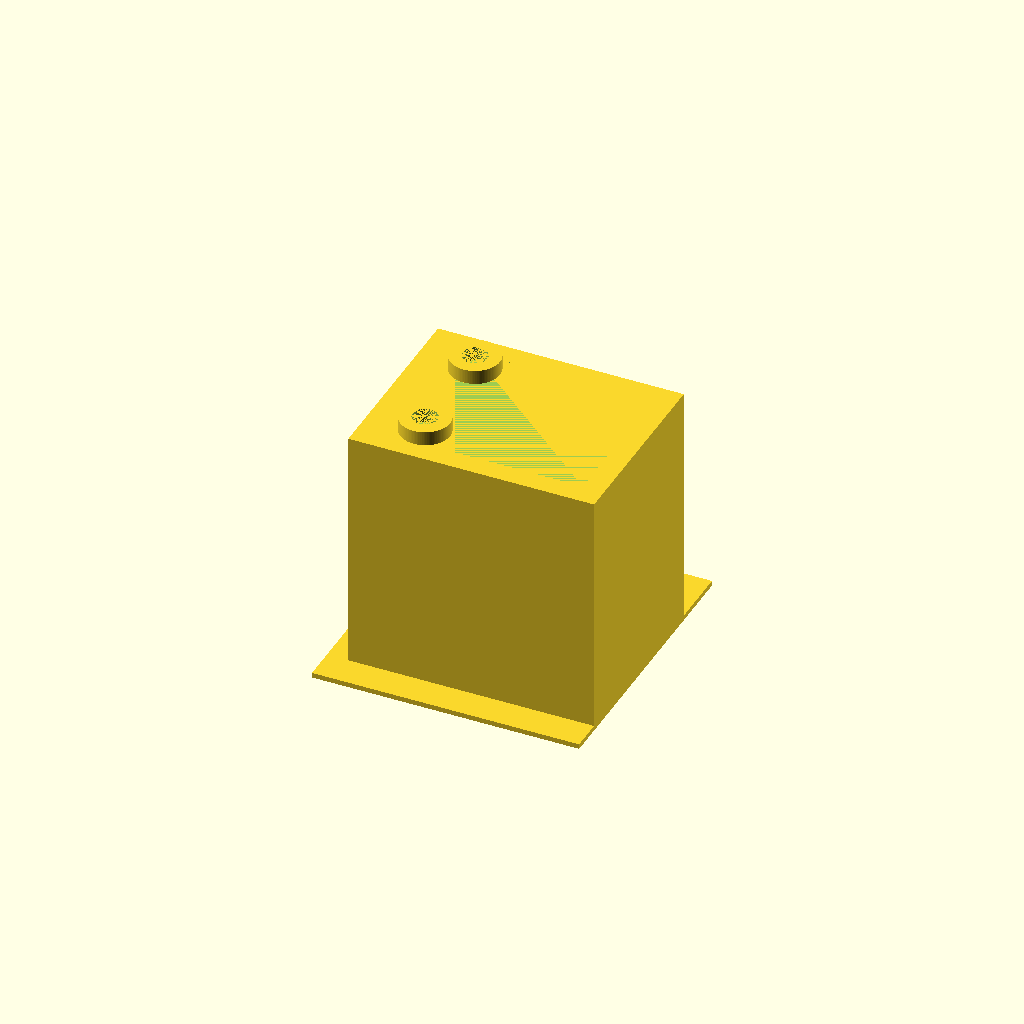
Cell 1: the model at its default parameters.
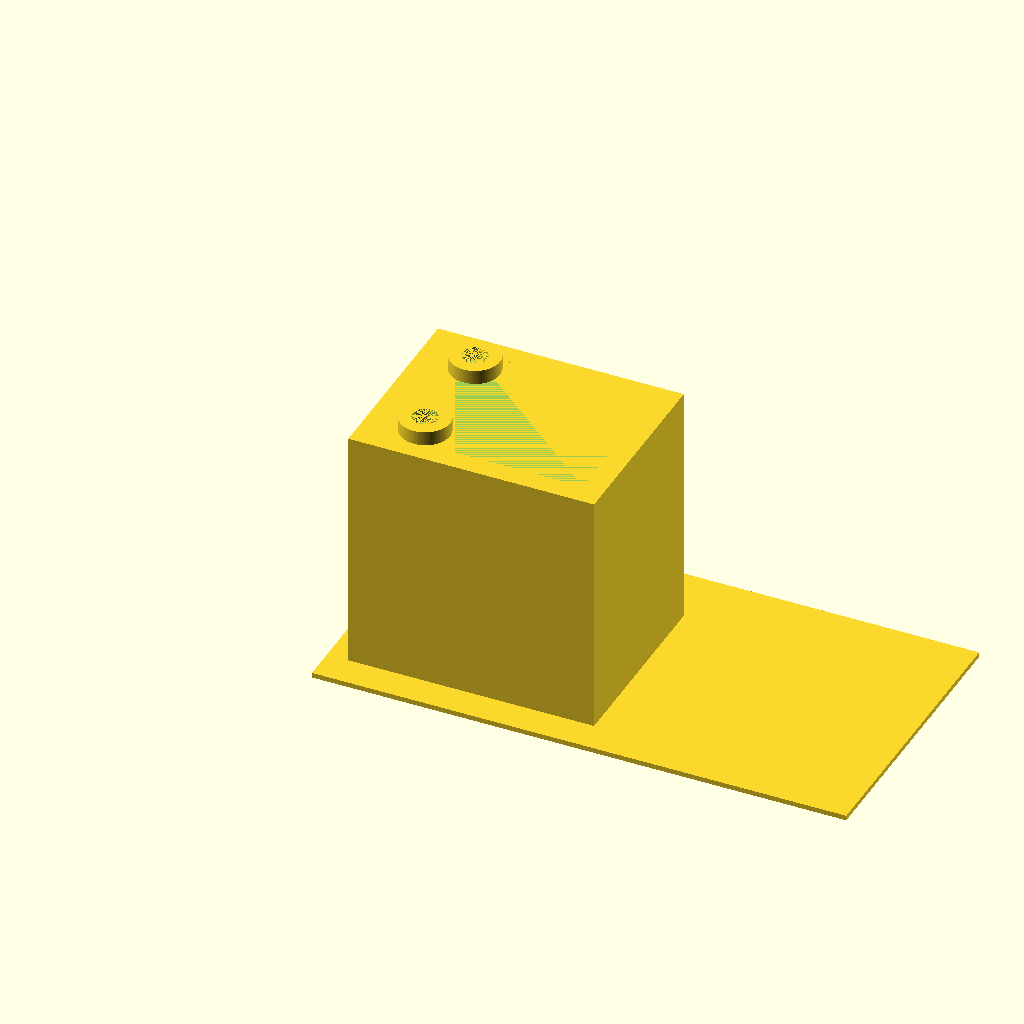
Cell 2: the same model with base_length = 1.40625.
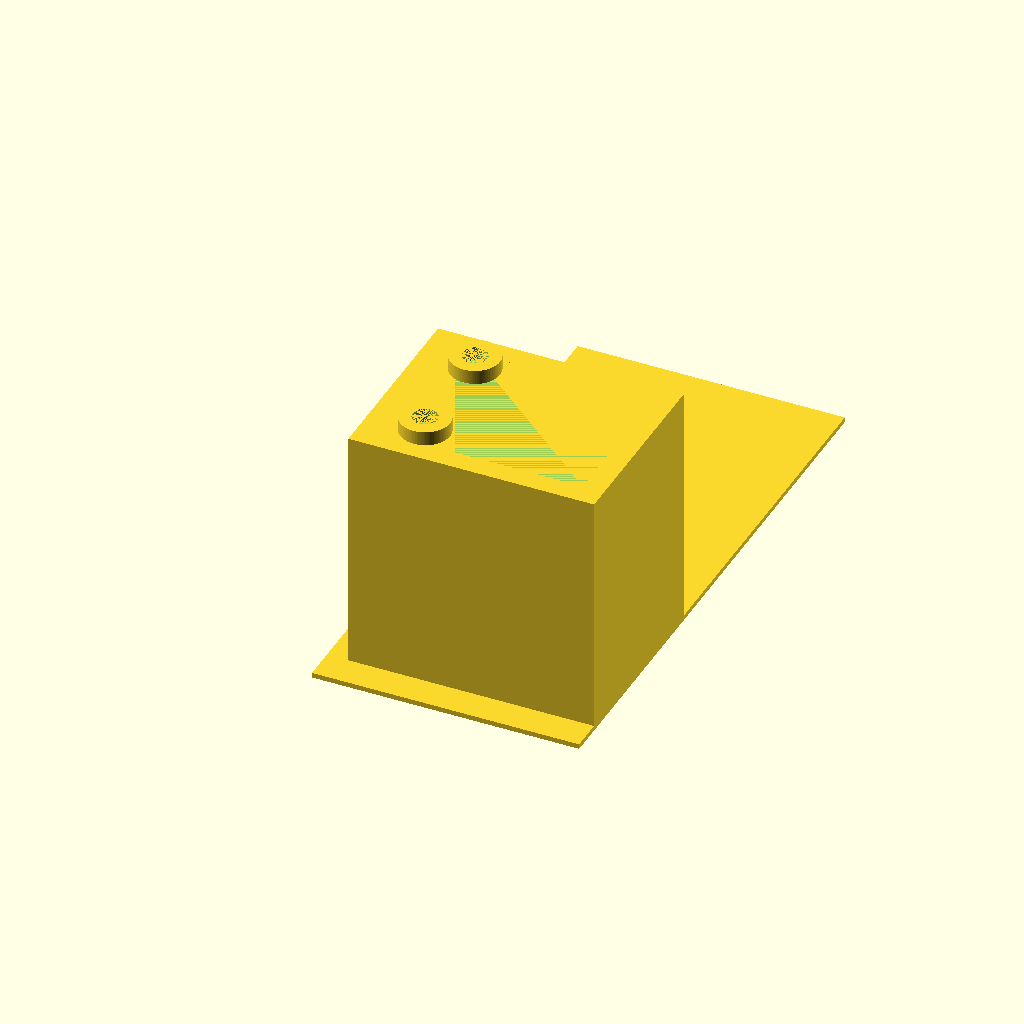
Cell 3: base_width = 1.5 (everything else at default).
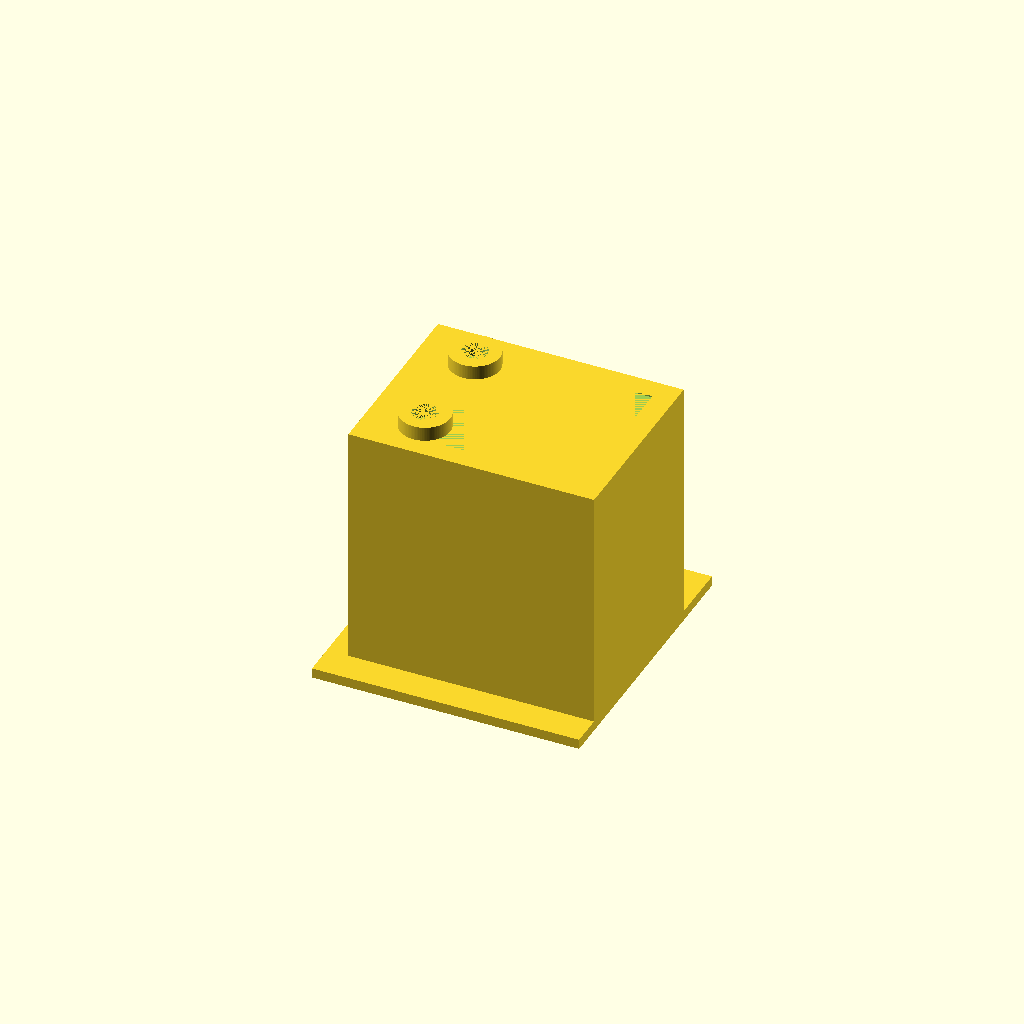
Cell 4: the same model with base_height = 0.02625.
One fixed orthographic camera (rotation 55°, 0°, 25°; colour scheme Cornfield) for every cell.
OpenSCAD source file projects/p3d-bench/demo/runs/text2cad_0072_00723748_parametric_openscad_mimo_v25-reason/generated.scad:
// Parameters - Base Plate
base_length = 0.703125;
base_width = 0.75;
base_height = 0.013125;

// Parameters - Through-opening in base
hole_x = 0.075;
hole_y = 0.6562;
hole_radius = 0.0328;

// Parameters - Main Rectangular Block
block_length = 0.646875;
block_width = 0.50625;
block_height = 0.645;
block_left_offset = 0.0563;
block_front_offset = 0.0844;

// Parameters - Annular Collars
collar_outer_r = 0.0656;
collar_inner_r = 0.0328;
collar_height = 0.0375;
collar_left_offset = 0.2062;
collar_front_offset_1 = 0.1968;
collar_front_offset_2 = 0.4781;

// Parameters - Shallow Rectangular Recesses
recess_length = 0.473437;
recess_width = 0.39375;
recess_left_offset = 0.1734;
recess_front_offset = 0.1406;
recess_depth = 0.0037;

// Derived positions
block_x = block_left_offset;
block_y = block_front_offset;
block_top_z = base_height + block_height;

// Resolution
$fn = 100;

// Main Assembly
difference() {
    union() {
        // Step 1: Base plate
        cube([base_length, base_width, base_height]);

        // Step 2: Main rectangular block on top of base
        translate([block_x, block_y, base_height])
            cube([block_length, block_width, block_height]);

        // Step 3: Two annular collars on block top
        // Collar 1
        translate([collar_left_offset, collar_front_offset_1, block_top_z])
            difference() {
                cylinder(h=collar_height, r=collar_outer_r);
                cylinder(h=collar_height, r=collar_inner_r);
            }
        // Collar 2
        translate([collar_left_offset, collar_front_offset_2, block_top_z])
            difference() {
                cylinder(h=collar_height, r=collar_outer_r);
                cylinder(h=collar_height, r=collar_inner_r);
            }
    }

    // Step 4: Circular through-opening in base plate
    translate([hole_x, hole_y, 0])
        cylinder(h=base_height, r=hole_radius);

    // Step 5: Shallow rectangular recesses in block top
    // Cuts from block_top_z - recess_depth to block_top_z
    translate([recess_left_offset, recess_front_offset, block_top_z - recess_depth])
        cube([recess_length, recess_width, recess_depth]);

    // Step 6: Circular cuts through collar centers
    // Extends through collar height plus recess depth into top band
    translate([collar_left_offset, collar_front_offset_1, block_top_z - recess_depth])
        cylinder(h=recess_depth + collar_height, r=hole_radius);
    translate([collar_left_offset, collar_front_offset_2, block_top_z - recess_depth])
        cylinder(h=recess_depth + collar_height, r=hole_radius);
}
Customizer parameters (derived from the source; name, type, default, range or options):
base_length: number, default 0.703125
base_width: number, default 0.75
base_height: number, default 0.013125
hole_x: number, default 0.075
hole_y: number, default 0.6562
hole_radius: number, default 0.0328
block_length: number, default 0.646875
block_width: number, default 0.50625
block_height: number, default 0.645
block_left_offset: number, default 0.0563
block_front_offset: number, default 0.0844
collar_outer_r: number, default 0.0656
collar_inner_r: number, default 0.0328
collar_height: number, default 0.0375
collar_left_offset: number, default 0.2062
collar_front_offset_1: number, default 0.1968
collar_front_offset_2: number, default 0.4781
recess_length: number, default 0.473437
recess_width: number, default 0.39375
recess_left_offset: number, default 0.1734
recess_front_offset: number, default 0.1406
recess_depth: number, default 0.0037
